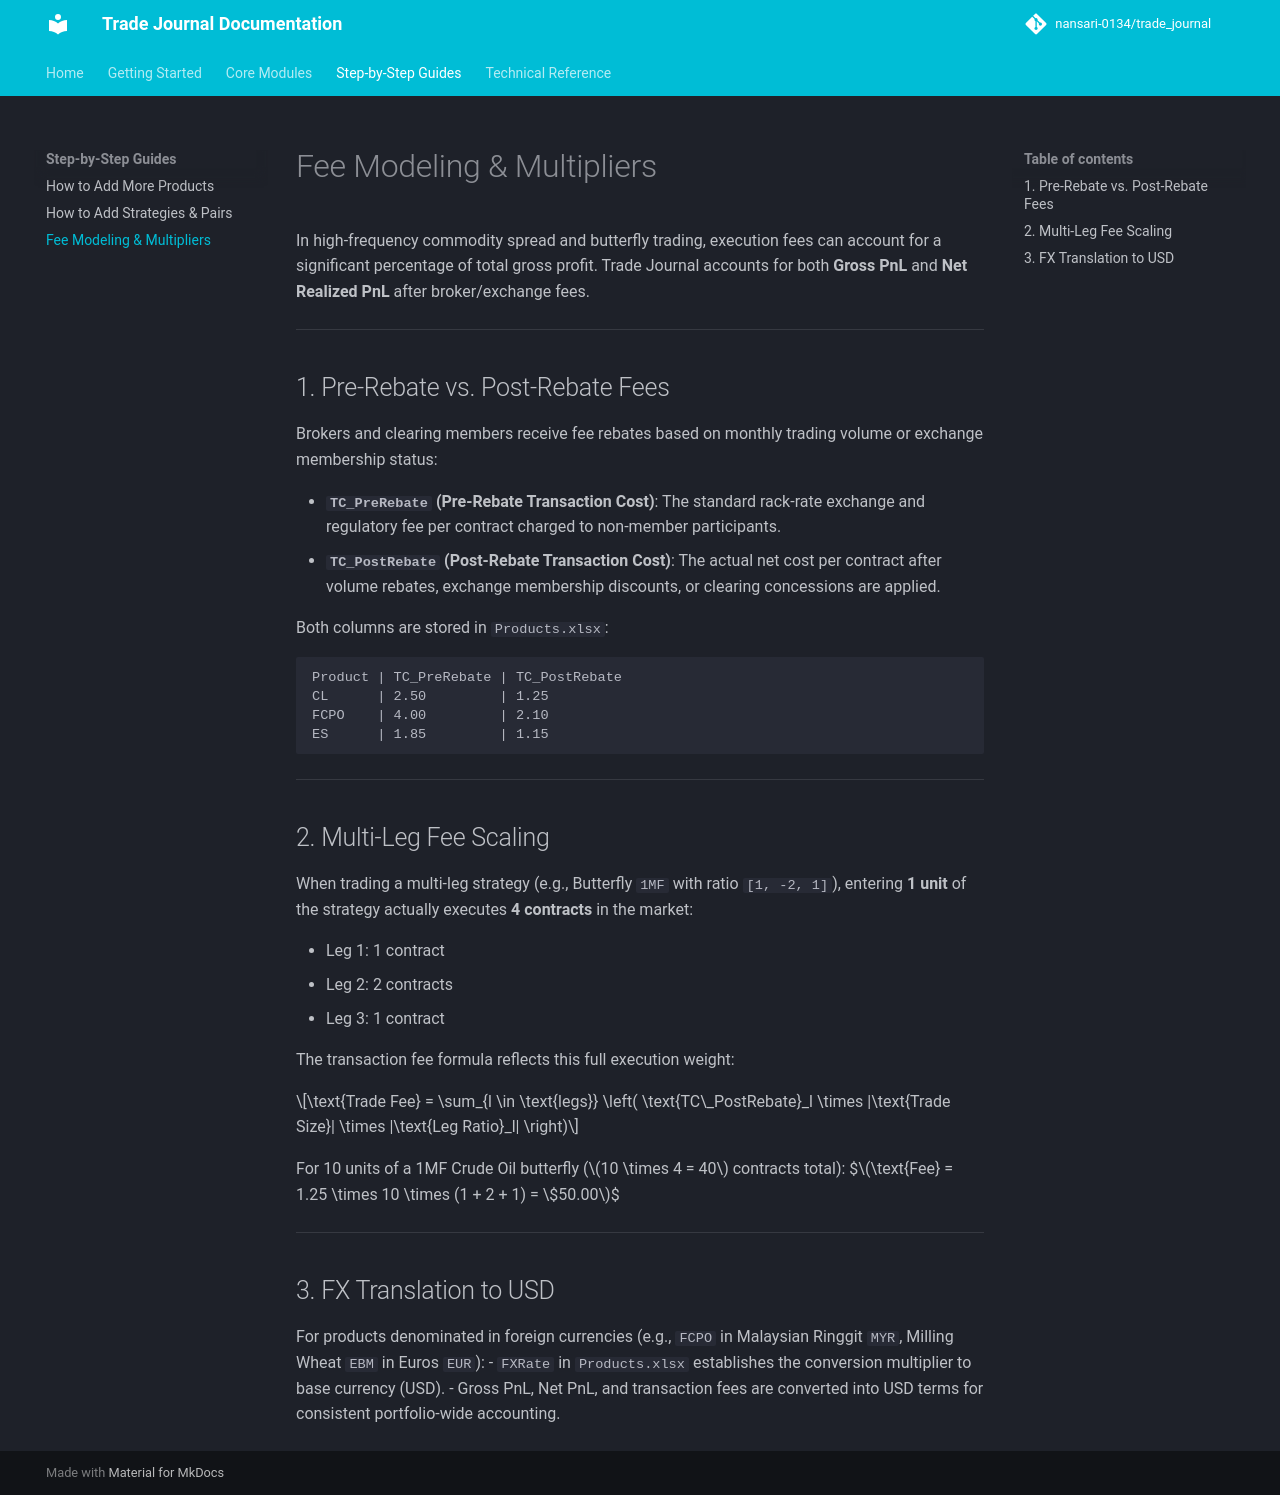

repository: nansari-0134/trade_journal · page: guides/fee-modeling/index.html · generator: mkdocs

# Fee Modeling & Multipliers

In high-frequency commodity spread and butterfly trading, execution fees can account for a significant percentage of total gross profit. Trade Journal accounts for both **Gross PnL** and **Net Realized PnL** after broker/exchange fees.

---

## 1. Pre-Rebate vs. Post-Rebate Fees

Brokers and clearing members receive fee rebates based on monthly trading volume or exchange membership status:

- **`TC_PreRebate` (Pre-Rebate Transaction Cost)**: The standard rack-rate exchange and regulatory fee per contract charged to non-member participants.
- **`TC_PostRebate` (Post-Rebate Transaction Cost)**: The actual net cost per contract after volume rebates, exchange membership discounts, or clearing concessions are applied.

Both columns are stored in `Products.xlsx`:

```
Product | TC_PreRebate | TC_PostRebate
CL      | 2.50         | 1.25
FCPO    | 4.00         | 2.10
ES      | 1.85         | 1.15
```

---

## 2. Multi-Leg Fee Scaling

When trading a multi-leg strategy (e.g., Butterfly `1MF` with ratio `[1, -2, 1]`), entering **1 unit** of the strategy actually executes **4 contracts** in the market:

- Leg 1: 1 contract
- Leg 2: 2 contracts
- Leg 3: 1 contract

The transaction fee formula reflects this full execution weight:

$$\text{Trade Fee} = \sum_{l \in \text{legs}} \left( \text{TC\_PostRebate}_l \times |\text{Trade Size}| \times |\text{Leg Ratio}_l| \right)$$

For 10 units of a 1MF Crude Oil butterfly ($10 \times 4 = 40$ contracts total):
$$\text{Fee} = 1.25 \times 10 \times (1 + 2 + 1) = \$50.00$$

---

## 3. FX Translation to USD

For products denominated in foreign currencies (e.g., `FCPO` in Malaysian Ringgit `MYR`, Milling Wheat `EBM` in Euros `EUR`):
- `FXRate` in `Products.xlsx` establishes the conversion multiplier to base currency (USD).
- Gross PnL, Net PnL, and transaction fees are converted into USD terms for consistent portfolio-wide accounting.
